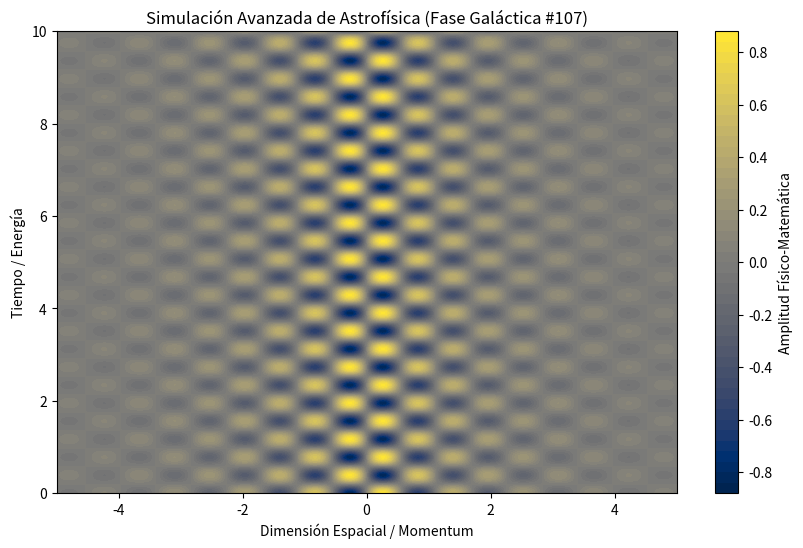

The matplotlib source for this figure:
%matplotlib inline
# Simulación Galáctica: Astrofísica - Variante 107
import numpy as np
import matplotlib.pyplot as plt

# Parámetros Físicos Aleatorios
param_1 = 5.549
param_2 = 8.056
param_3 = 0.589

t = np.linspace(0, 10, 500)
x = np.linspace(-5, 5, 500)
X, T = np.meshgrid(x, t)

# Ecuación Base (Avanzada)
Z = np.sin(X * param_1) * np.cos(T * param_2) * np.exp(-np.abs(X) * param_3)

plt.figure(figsize=(10, 6))
plt.contourf(X, T, Z, 50, cmap='cividis')
plt.colorbar(label='Amplitud Físico-Matemática')
plt.title(r'Simulación Avanzada de Astrofísica (Fase Galáctica #107)')
plt.xlabel('Dimensión Espacial / Momentum')
plt.ylabel('Tiempo / Energía')
plt.show()
